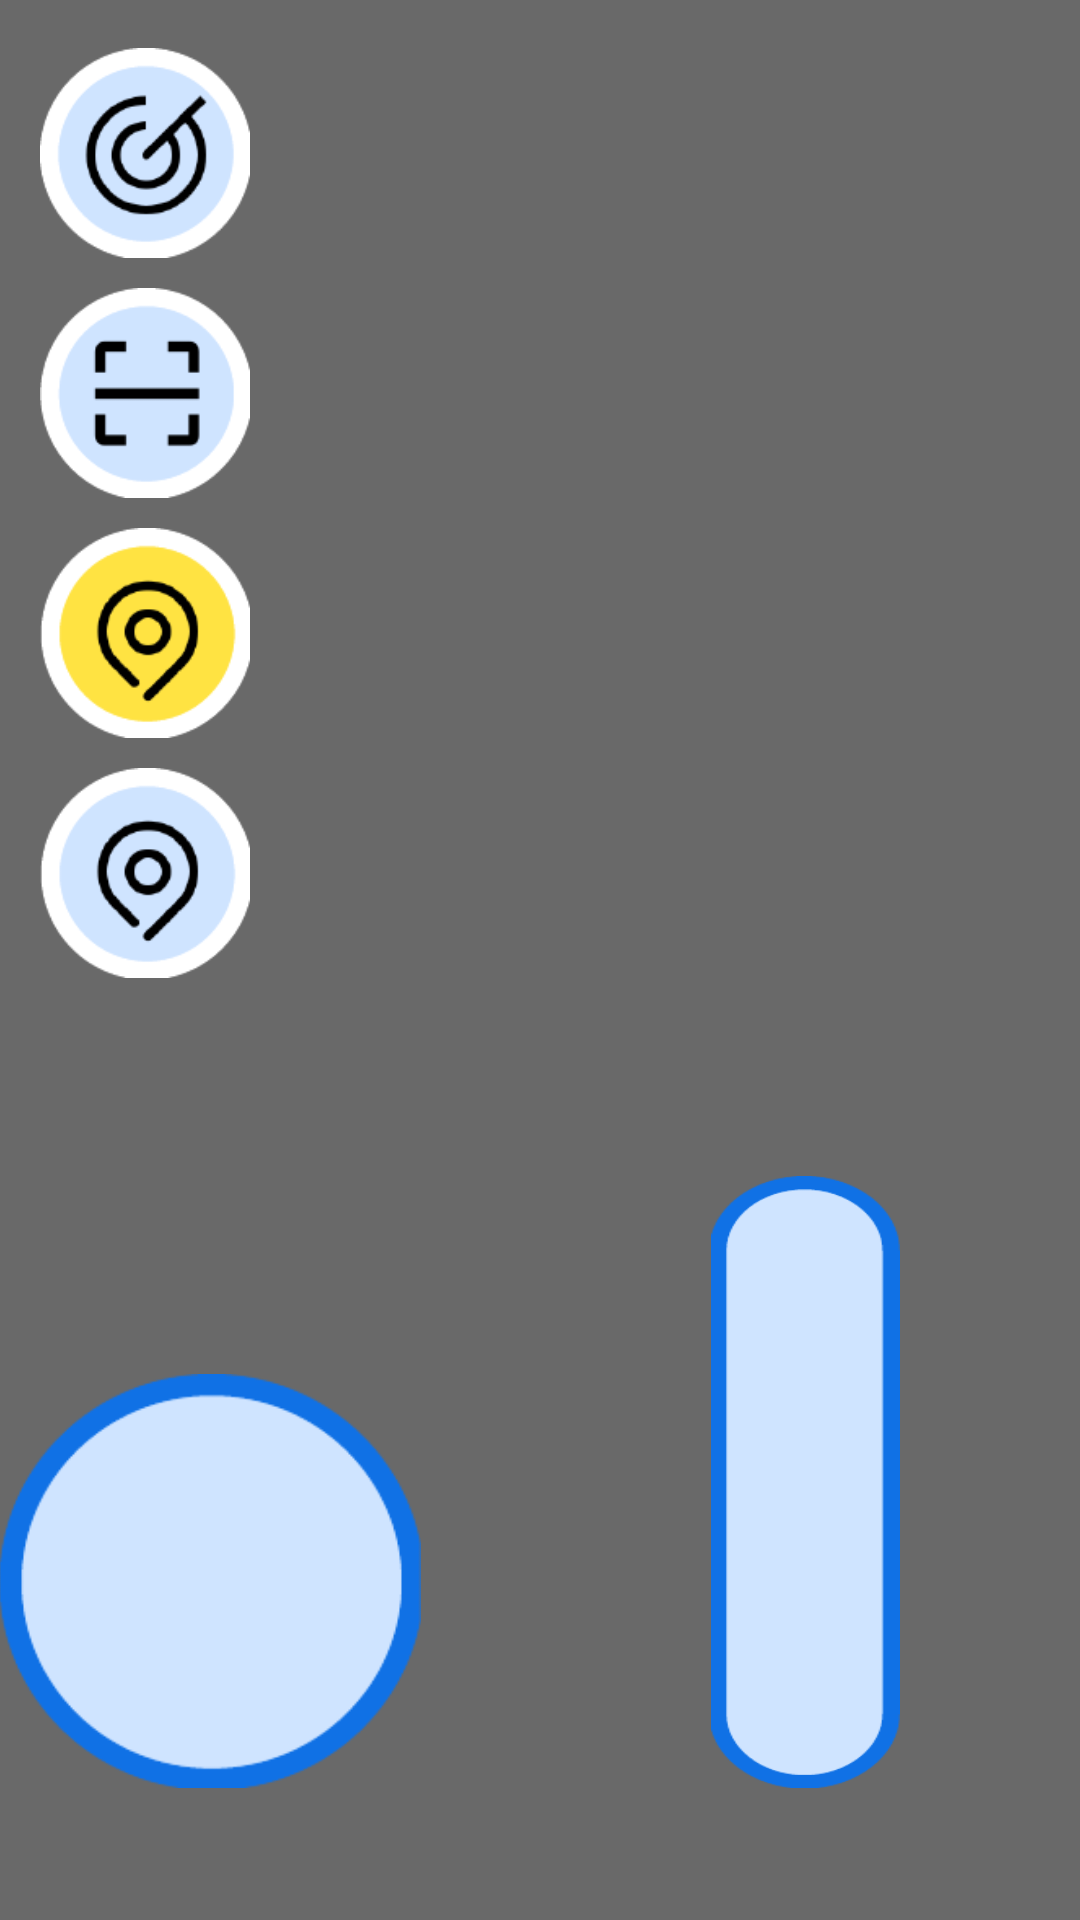

Here is an Android app screen rendered from its layout file. Give the layout XML and the strings, colors and styles it references.
<!-- AndroidManifest.xml: application theme Theme.CO3043MobileVirtualLab -->
<!-- res/layout/activity_scan.xml -->
<?xml version="1.0" encoding="utf-8"?>
<androidx.constraintlayout.widget.ConstraintLayout xmlns:android="http://schemas.android.com/apk/res/android"
    xmlns:app="http://schemas.android.com/apk/res-auto"
    xmlns:tools="http://schemas.android.com/tools"
    android:layout_width="match_parent"
    android:layout_height="match_parent"
    android:background="#696969"
    tools:context=".ScanActivity">

    <TextureView
        android:id="@+id/textureView"
        android:layout_width="match_parent"
        android:layout_height="match_parent" />

    

    <ImageView
        android:id="@+id/model_image_view"
        android:layout_width="200dp"
        android:layout_height="200dp"
        android:layout_marginTop="324dp"
        android:alpha="0.8"
        android:scaleType="fitCenter"
        app:layout_constraintEnd_toEndOf="parent"
        app:layout_constraintHorizontal_bias="0.497"
        app:layout_constraintStart_toStartOf="parent"
        app:layout_constraintTop_toTopOf="parent" />

    <RelativeLayout
        android:id="@+id/layout_joystick"
        android:layout_width="141dp"
        android:layout_height="138dp"
        android:layout_centerHorizontal="true"
        android:layout_marginEnd="220dp"
        android:layout_marginBottom="44dp"
        android:background="@drawable/image_button_bg"
        app:layout_constraintBottom_toBottomOf="parent"
        app:layout_constraintEnd_toEndOf="parent" />

    <RelativeLayout
        android:id="@+id/layout_slider"
        android:layout_width="63dp"
        android:layout_height="204dp"
        android:layout_centerHorizontal="true"
        android:layout_marginEnd="60dp"
        android:layout_marginBottom="44dp"
        android:background="@drawable/slide_bar"
        app:layout_constraintBottom_toBottomOf="parent"
        app:layout_constraintEnd_toEndOf="parent" />

    <Button
        android:id="@+id/radar"
        android:layout_width="70dp"
        android:layout_height="70dp"
        android:layout_marginTop="16dp"
        android:background="@drawable/radar"
        android:foreground="?attr/selectableItemBackground"
        android:textColor="#FFFFFF"
        app:layout_constraintEnd_toEndOf="parent"
        app:layout_constraintHorizontal_bias="0.046"
        app:layout_constraintStart_toStartOf="parent"
        app:layout_constraintTop_toTopOf="parent" />

    <Button
        android:id="@+id/scanner"
        android:layout_width="70dp"
        android:layout_height="70dp"
        android:layout_marginTop="96dp"
        android:background="@drawable/scan"
        android:foreground="?attr/selectableItemBackground"
        android:textColor="#FFFFFF"
        app:layout_constraintEnd_toEndOf="parent"
        app:layout_constraintHorizontal_bias="0.046"
        app:layout_constraintStart_toStartOf="parent"
        app:layout_constraintTop_toTopOf="parent" />

    <Button
        android:id="@+id/location1"
        android:layout_width="70dp"
        android:layout_height="70dp"
        android:layout_marginTop="256dp"
        android:background="@drawable/location1"
        android:foreground="?attr/selectableItemBackground"
        android:textColor="#FFFFFF"
        app:layout_constraintEnd_toEndOf="parent"
        app:layout_constraintHorizontal_bias="0.046"
        app:layout_constraintStart_toStartOf="parent"
        app:layout_constraintTop_toTopOf="parent" />

    <Button
        android:id="@+id/location2"
        android:layout_width="70dp"
        android:layout_height="70dp"
        android:layout_marginTop="176dp"
        android:background="@drawable/location2"
        android:foreground="?attr/selectableItemBackground"
        android:textColor="#FFFFFF"
        app:layout_constraintEnd_toEndOf="parent"
        app:layout_constraintHorizontal_bias="0.046"
        app:layout_constraintStart_toStartOf="parent"
        app:layout_constraintTop_toTopOf="parent" />

</androidx.constraintlayout.widget.ConstraintLayout>
<!-- resources referenced by this layout -->
<resources>
  <!-- drawable image_button_bg: png bitmap (drawable, 3885 bytes) -->
  <!-- drawable location1: png bitmap (drawable, 4543 bytes) -->
  <!-- drawable location2: png bitmap (drawable, 4527 bytes) -->
  <!-- drawable radar: png bitmap (drawable, 5088 bytes) -->
  <!-- drawable scan: png bitmap (drawable, 2735 bytes) -->
  <!-- drawable slide_bar: png bitmap (drawable, 3340 bytes) -->
  <style name="Theme.CO3043MobileVirtualLab" parent="Base.Theme.CO3043MobileVirtualLab" />
  <style name="Base.Theme.CO3043MobileVirtualLab" parent="Theme.Material3.DayNight.NoActionBar">
          
          
      </style>
</resources>
